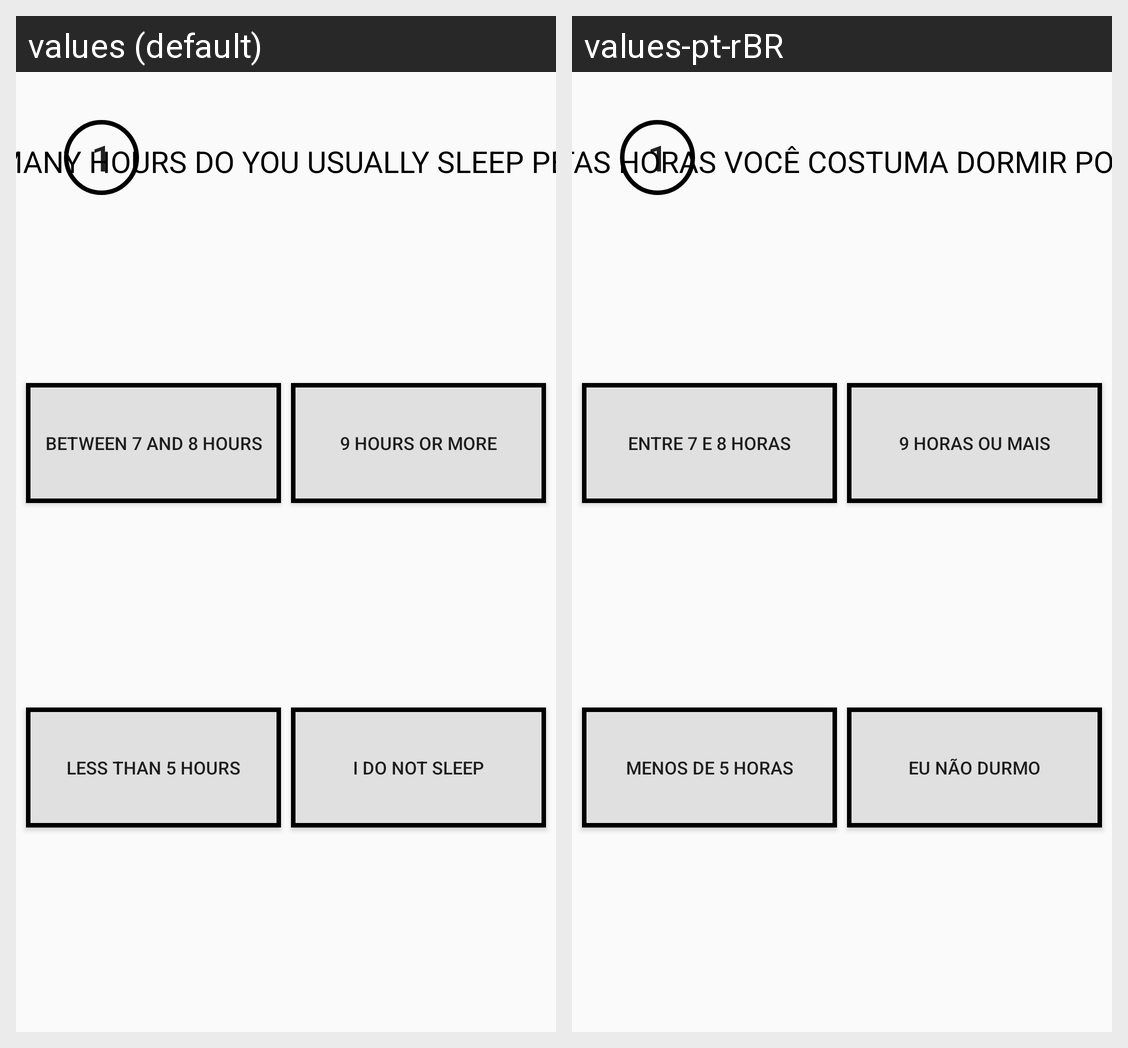

The Android screen above is rendered under two locales of the same app. Produce the string resources it draws, with the default and per-locale values.
Android screen res/layout/activity_main2.xml rendered under 2 locales, left to right: values (default), values-pt-rBR. Device: Nexus 5 (rendered at 1080×1920; each locale shown at half size, 540×960, under a caption strip naming it); theme AppTheme.
Strings drawn on this screen, with the default value and each locale's value (text and hints the layout hard-codes, and strings that could not be matched under every locale, appear in the picture but are not listed):

Buttonfour
  values: I do not sleep
  values-pt-rBR: Eu não durmo

Buttonthree
  values: 9 hours or more
  values-pt-rBR: 9 horas ou mais

Buttonone
  values: Less than 5 hours
  values-pt-rBR: Menos de 5 horas

certa
  values: Between 7 and 8 hours
  values-pt-rBR: Entre 7 e 8 horas

um
  values: How many hours do you usually sleep per day?
  values-pt-rBR: Quantas horas você costuma dormir por dia?
